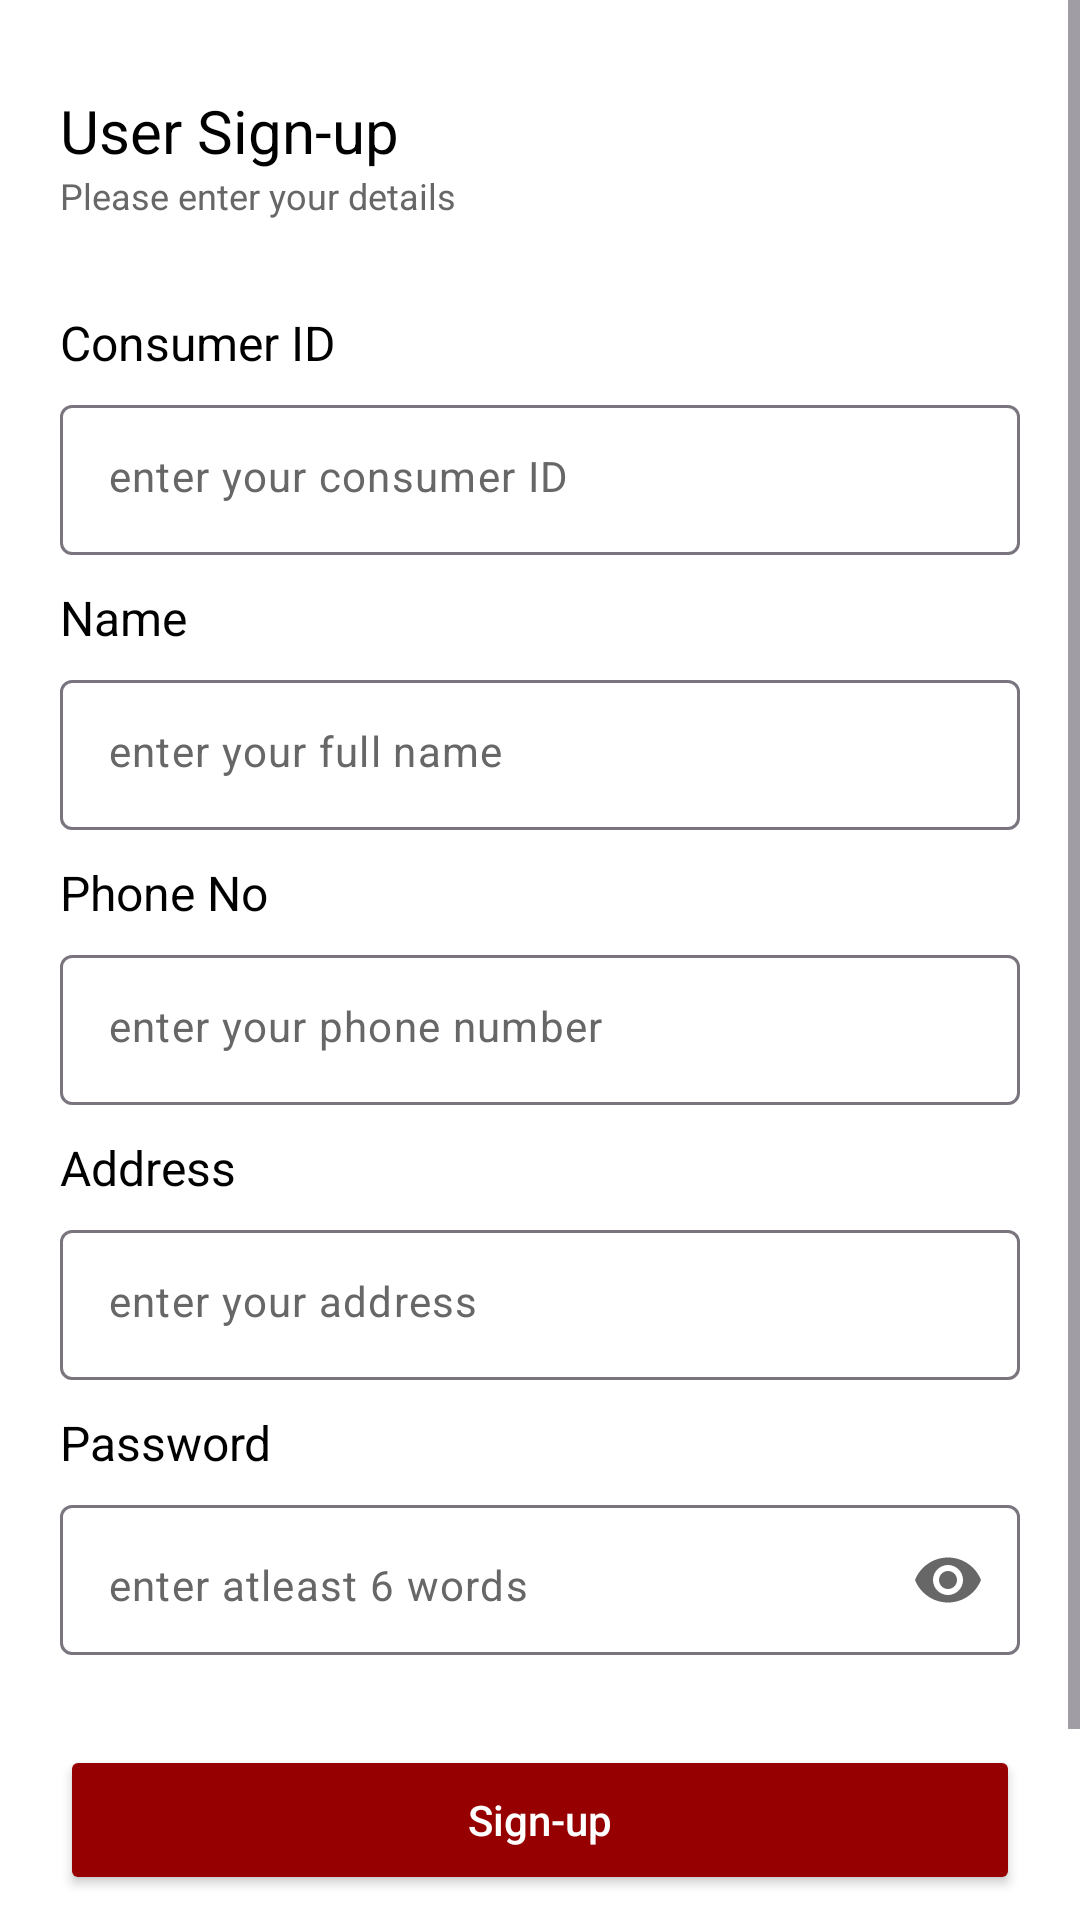

Reconstruct the res/layout file that produces this screen, plus the resources it refers to.
<!-- AndroidManifest.xml: application theme Theme.Fesco -->
<!-- res/layout/activity_user_sign_up.xml -->
<?xml version="1.0" encoding="utf-8"?>
<ScrollView xmlns:android="http://schemas.android.com/apk/res/android"
    xmlns:app="http://schemas.android.com/apk/res-auto"
    xmlns:tools="http://schemas.android.com/tools"
    android:layout_width="match_parent"
    android:layout_height="match_parent"
    android:fillViewport="true"
    android:background="@color/white"
    >

    <RelativeLayout
        android:layout_width="match_parent"
        android:layout_height="match_parent"
        android:paddingBottom="20dp"
        tools:ignore="ScrollViewSize">


        <TextView
            android:id="@+id/txt_alertify_user"
            android:layout_width="wrap_content"
            android:layout_height="wrap_content"
            android:layout_marginStart="20dp"
            android:layout_marginTop="30dp"
            android:text="@string/user_signup"
            android:textColor="@color/black"
            android:textSize="20sp" />

        <TextView
            android:id="@+id/txt_detail"
            android:layout_width="wrap_content"
            android:layout_height="wrap_content"
            android:layout_below="@+id/txt_alertify_user"
            android:layout_marginStart="20dp"
            android:text="@string/enter_details"
            android:textColor="@color/hint_color"
            android:textSize="12sp" />


        

        <TextView
            android:id="@+id/consumerNoHeading"
            android:layout_width="wrap_content"
            android:layout_height="wrap_content"
            android:layout_below="@+id/txt_detail"
            android:layout_marginStart="20dp"
            android:layout_marginTop="30dp"
            android:text="@string/consumer_no"
            android:textColor="@color/black"
            android:textSize="16sp" />

        <com.google.android.material.textfield.TextInputLayout
            android:id="@+id/consumerNoLayout"
            android:layout_width="match_parent"
            android:layout_height="50dp"
            android:layout_below="@+id/consumerNoHeading"
            android:layout_marginStart="20dp"
            android:layout_marginTop="10dp"
            android:layout_marginEnd="20dp"
            app:hintEnabled="false"
            app:hintTextColor="@color/hint_color"

            >

            <com.google.android.material.textfield.TextInputEditText
                android:id="@+id/consumerNo"
                android:layout_width="match_parent"
                android:layout_height="wrap_content"
                android:background="@drawable/edit_txt_bg"
                android:hint="@string/consumer_no_hint"
                android:inputType="number"
                android:textColor="@color/black"
                android:textColorHint="@color/hint_color"
                android:textSize="14sp" />

        </com.google.android.material.textfield.TextInputLayout>


        

        

        <TextView
            android:id="@+id/nameHeading"
            android:layout_width="wrap_content"
            android:layout_height="wrap_content"
            android:layout_below="@+id/consumerNoLayout"
            android:layout_marginStart="20dp"
            android:layout_marginTop="10dp"
            android:text="@string/name"
            android:textColor="@color/black"
            android:textSize="16sp" />

        <com.google.android.material.textfield.TextInputLayout
            android:id="@+id/nameLayout"
            android:layout_width="match_parent"
            android:layout_height="50dp"
            android:layout_below="@+id/nameHeading"
            android:layout_marginStart="20dp"
            android:layout_marginTop="10dp"
            android:layout_marginEnd="20dp"
            app:hintEnabled="false"
            app:hintTextColor="@color/hint_color">

            <com.google.android.material.textfield.TextInputEditText
                android:id="@+id/name"
                android:layout_width="match_parent"
                android:layout_height="wrap_content"
                android:background="@drawable/edit_txt_bg"
                android:hint="@string/name_hint"
                android:inputType="text"
                android:textColor="@color/black"
                android:textColorHint="@color/hint_color"
                android:textSize="14sp" />

        </com.google.android.material.textfield.TextInputLayout>


        


        

        <TextView
            android:id="@+id/phoneNoHeading"
            android:layout_width="wrap_content"
            android:layout_height="wrap_content"
            android:layout_below="@+id/nameLayout"
            android:layout_marginStart="20dp"
            android:layout_marginTop="10dp"
            android:text="@string/phone_no"
            android:textColor="@color/black"
            android:textSize="16sp" />

        <com.google.android.material.textfield.TextInputLayout
            android:id="@+id/phoneNoLayout"
            android:layout_width="match_parent"
            android:layout_height="50dp"
            android:layout_below="@+id/phoneNoHeading"
            android:layout_marginStart="20dp"
            android:layout_marginTop="10dp"
            android:layout_marginEnd="20dp"
            app:hintEnabled="false"
            app:hintTextColor="@color/hint_color"

            >

            <com.google.android.material.textfield.TextInputEditText
                android:id="@+id/phoneNo"
                android:layout_width="match_parent"
                android:layout_height="wrap_content"
                android:background="@drawable/edit_txt_bg"
                android:hint="@string/phone_no_hint"
                android:inputType="number"
                android:textColor="@color/black"
                android:textColorHint="@color/hint_color"
                android:textSize="14sp" />

        </com.google.android.material.textfield.TextInputLayout>


        

        

        <TextView
            android:id="@+id/addressHeading"
            android:layout_width="wrap_content"
            android:layout_height="wrap_content"
            android:layout_below="@+id/phoneNoLayout"
            android:layout_marginStart="20dp"
            android:layout_marginTop="10dp"
            android:text="@string/address"
            android:textColor="@color/black"
            android:textSize="16sp" />

        <com.google.android.material.textfield.TextInputLayout
            android:id="@+id/addressLayout"
            android:layout_width="match_parent"
            android:layout_height="50dp"
            android:layout_below="@+id/addressHeading"
            android:layout_marginStart="20dp"
            android:layout_marginTop="10dp"
            android:layout_marginEnd="20dp"
            app:hintEnabled="false"
            app:hintTextColor="@color/hint_color"

            >

            <com.google.android.material.textfield.TextInputEditText
                android:id="@+id/address"
                android:layout_width="match_parent"
                android:layout_height="wrap_content"
                android:background="@drawable/edit_txt_bg"
                android:hint="@string/address_hint"
                android:inputType="text"
                android:textColor="@color/black"
                android:textColorHint="@color/hint_color"
                android:textSize="14sp" />

        </com.google.android.material.textfield.TextInputLayout>


        


        

        <TextView
            android:id="@+id/password_heading"
            android:layout_width="wrap_content"
            android:layout_height="wrap_content"
            android:layout_below="@+id/addressLayout"
            android:layout_marginStart="20dp"
            android:layout_marginTop="10dp"
            android:text="@string/password"
            android:textColor="@color/black"
            android:textSize="16sp" />

        <com.google.android.material.textfield.TextInputLayout
            android:id="@+id/passwordLayout"
            android:layout_width="match_parent"
            android:layout_height="50dp"
            android:layout_below="@+id/password_heading"
            android:layout_marginStart="20dp"
            android:layout_marginTop="10dp"
            android:layout_marginEnd="20dp"
            app:hintEnabled="false"
            app:passwordToggleEnabled="true"
            app:passwordToggleTint="@color/hint_color">

            <com.google.android.material.textfield.TextInputEditText
                android:id="@+id/password"
                android:layout_width="match_parent"
                android:layout_height="50dp"
                android:background="@drawable/edit_txt_bg"
                android:hint="@string/password_hint"
                android:inputType="textPassword"
                android:textColor="@color/black"
                android:textColorHint="@color/hint_color"
                android:textSize="14sp" />
        </com.google.android.material.textfield.TextInputLayout>

        

        

        <Button
            android:id="@+id/signUpBtn"
            android:layout_width="match_parent"
            android:layout_height="50sp"
            android:layout_below="@id/passwordLayout"
            android:layout_marginStart="20dp"
            android:layout_marginTop="30dp"
            android:layout_marginEnd="20dp"
            android:backgroundTint="@color/app_color"
            android:text="@string/signup"
            android:textAllCaps="false"
            android:textColor="@color/white"
            app:cornerRadius="6dp" />

        


        

        <RelativeLayout
            android:id="@+id/haveAccountLayout"
            android:layout_width="match_parent"
            android:layout_height="wrap_content"
            android:layout_below="@+id/signUpBtn"
            android:layout_marginStart="20dp"
            android:layout_marginTop="20dp"
            android:layout_marginEnd="20dp"
            android:layout_marginBottom="20dp"
            android:gravity="center">

            <TextView
                android:id="@+id/have_account"
                android:layout_width="wrap_content"
                android:layout_height="wrap_content"
                android:text="@string/have_account"
                android:textColor="@color/hint_color" />

            <TextView
                android:id="@+id/signInTxt"
                android:layout_width="wrap_content"
                android:layout_height="wrap_content"
                android:layout_marginStart="8dp"
                android:layout_toEndOf="@+id/have_account"
                android:text="@string/sign_in"
                android:textColor="@color/app_color" />
        </RelativeLayout>

        

    </RelativeLayout>
</ScrollView>
<!-- resources referenced by this layout -->
<resources>
  <color name="app_color">#970000</color>
  <color name="black">#FF000000</color>
  <color name="hint_color">#676767</color>
  <color name="white">#FFFFFFFF</color>
  <string name="address">Address</string>
  <string name="address_hint">enter your address</string>
  <string name="consumer_no">Consumer ID</string>
  <string name="consumer_no_hint">enter your consumer ID</string>
  <string name="enter_details">Please enter your details</string>
  <string name="have_account">Have an Account ?</string>
  <string name="name">Name</string>
  <string name="name_hint">enter your full name</string>
  <string name="password">Password</string>
  <string name="password_hint">enter atleast 6 words</string>
  <string name="phone_no">Phone No</string>
  <string name="phone_no_hint">enter your phone number</string>
  <string name="sign_in"> Sign In</string>
  <string name="signup">Sign-up</string>
  <string name="user_signup">User Sign-up</string>
  <style name="Theme.Fesco" parent="Base.Theme.Fesco" />
  <style name="Base.Theme.Fesco" parent="Theme.Material3.Light.NoActionBar">
          
           <item name="colorPrimary">@color/app_color</item>
          <item name="android:windowDisablePreview">true</item>
      </style>
</resources>
